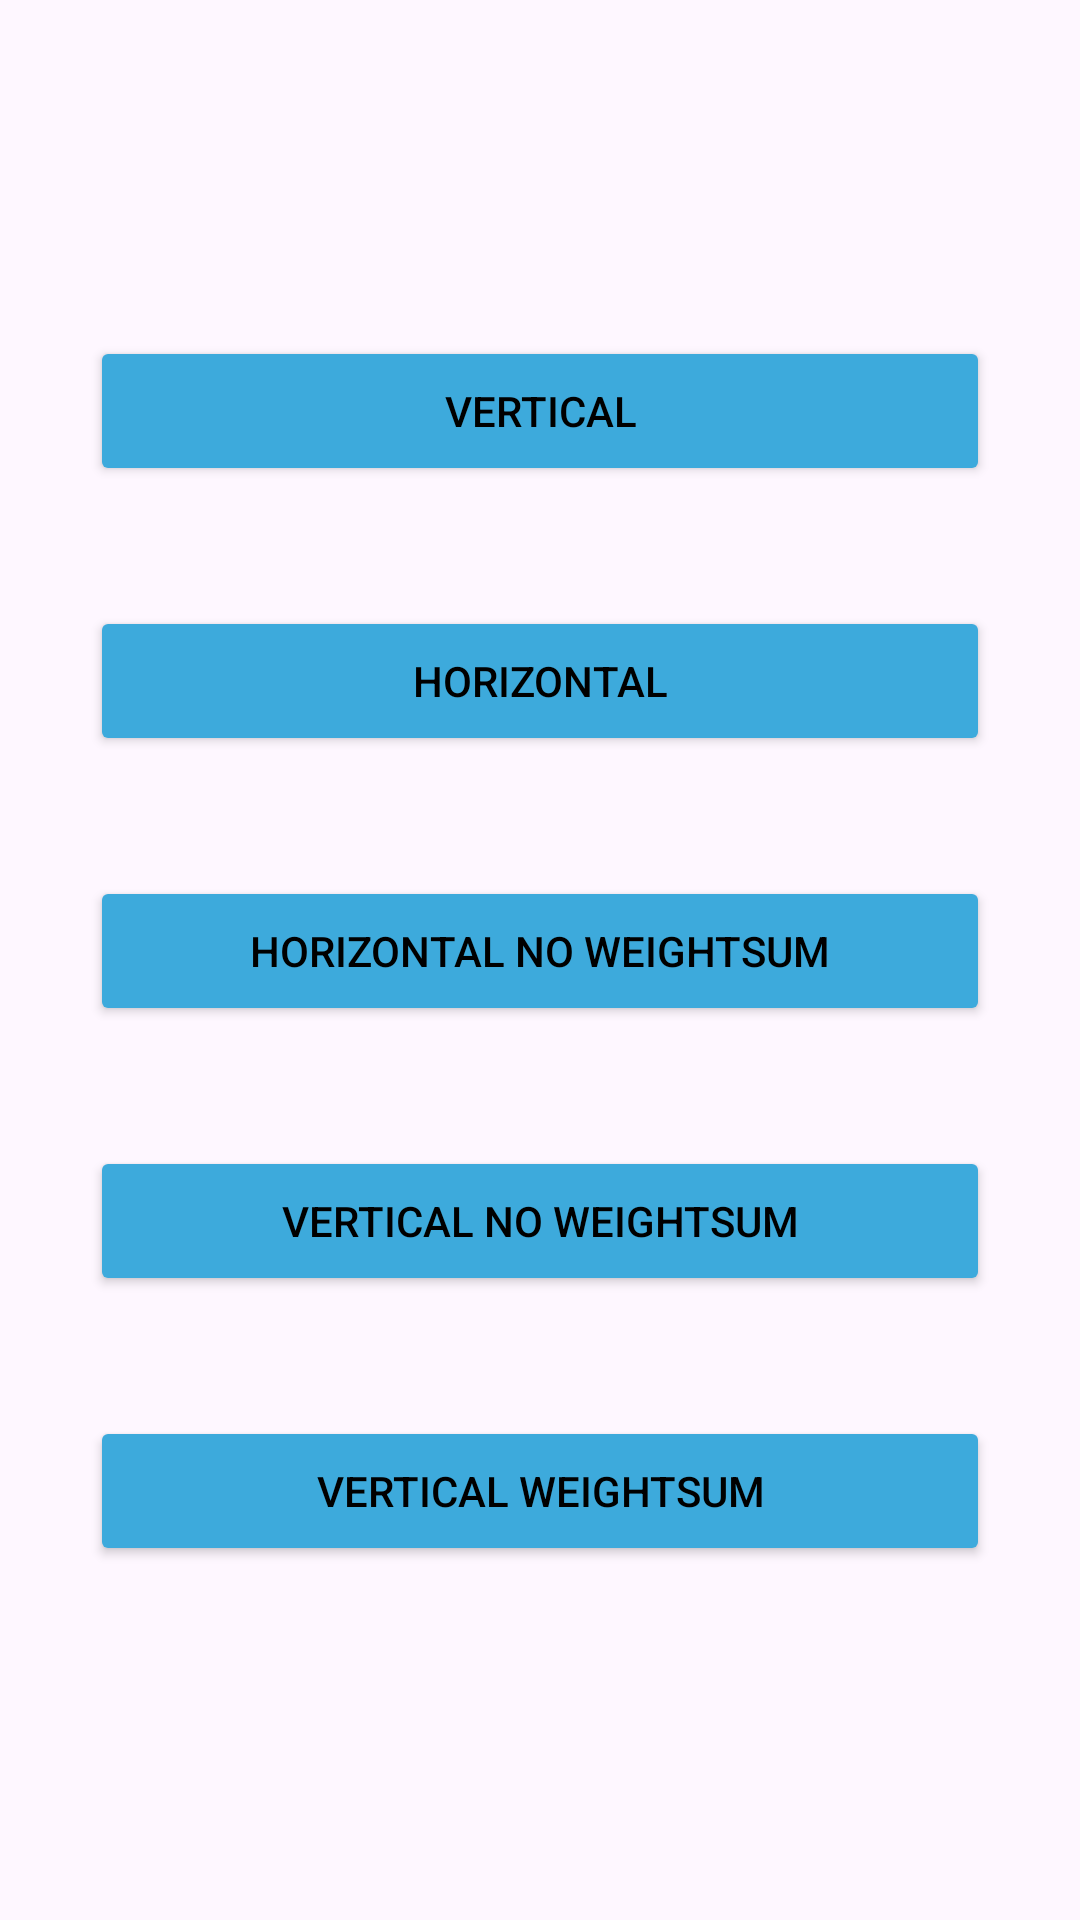

Android layout source for this screen:
<!-- AndroidManifest.xml: application theme Theme.AppLab -->
<!-- res/layout/activity_linear.xml -->
<?xml version="1.0" encoding="utf-8"?>
<androidx.constraintlayout.widget.ConstraintLayout xmlns:android="http://schemas.android.com/apk/res/android"
    xmlns:app="http://schemas.android.com/apk/res-auto"
    xmlns:tools="http://schemas.android.com/tools"
    android:id="@+id/main"
    android:layout_width="match_parent"
    android:layout_height="match_parent"
    tools:context=".Linear">

    <Button
        android:id="@+id/btn1_linear"
        android:layout_width="300dp"
        android:layout_height="50dp"
        android:layout_marginBottom="40dp"
        android:backgroundTint="@color/icon_main_background"
        android:text="Vertical"
        android:textColor="@android:color/black"
        app:layout_constraintBottom_toBottomOf="parent"
        app:layout_constraintBottom_toTopOf="@+id/btn2"
        app:layout_constraintEnd_toEndOf="parent"
        app:layout_constraintStart_toStartOf="parent"
        app:layout_constraintTop_toTopOf="parent"
        app:layout_constraintVertical_bias="1.0" />

    <Button
        android:id="@+id/btn2"
        android:layout_width="300dp"
        android:layout_height="50dp"
        android:layout_marginBottom="40dp"
        android:backgroundTint="@color/icon_main_background"
        android:text="Horizontal"
        android:textColor="@android:color/black"
        app:layout_constraintBottom_toBottomOf="parent"
        app:layout_constraintBottom_toTopOf="@+id/btn3"
        app:layout_constraintEnd_toEndOf="parent"
        app:layout_constraintStart_toStartOf="parent"
        app:layout_constraintTop_toTopOf="parent"
        app:layout_constraintVertical_bias="1.0" />

    <Button
        android:id="@+id/btn3"
        android:layout_width="300dp"
        android:layout_height="50dp"
        android:layout_marginBottom="40dp"
        android:backgroundTint="@color/icon_main_background"
        android:text="Horizontal No WeightSum"
        android:textColor="@android:color/black"
        app:layout_constraintBottom_toBottomOf="parent"
        app:layout_constraintBottom_toTopOf="@+id/btn4"
        app:layout_constraintEnd_toEndOf="parent"
        app:layout_constraintStart_toStartOf="parent"
        app:layout_constraintTop_toTopOf="parent"
        app:layout_constraintVertical_bias="1.0" />

    <Button
        android:id="@+id/btn4"
        android:layout_width="300dp"
        android:layout_height="50dp"
        android:layout_marginBottom="40dp"
        android:backgroundTint="@color/icon_main_background"
        android:text="Vertical No WeightSum"
        android:textColor="@android:color/black"
        app:layout_constraintBottom_toBottomOf="parent"
        app:layout_constraintBottom_toTopOf="@+id/btn5"
        app:layout_constraintEnd_toEndOf="parent"
        app:layout_constraintStart_toStartOf="parent"
        app:layout_constraintTop_toTopOf="parent"
        app:layout_constraintVertical_bias="1.0" />

    <Button
        android:id="@+id/btn5"
        android:layout_width="300dp"
        android:layout_height="50dp"
        android:backgroundTint="@color/icon_main_background"
        android:text="Vertical WeightSum"
        android:textColor="@android:color/black"
        app:layout_constraintBottom_toBottomOf="parent"
        app:layout_constraintEnd_toEndOf="parent"
        app:layout_constraintStart_toStartOf="parent"
        app:layout_constraintTop_toTopOf="parent"
        app:layout_constraintVertical_bias="0.8" />

</androidx.constraintlayout.widget.ConstraintLayout>
<!-- resources referenced by this layout -->
<resources>
  <color name="icon_main_background">#3DAADC</color>
  <style name="Theme.AppLab" parent="Base.Theme.AppLab" />
  <style name="Base.Theme.AppLab" parent="Theme.Material3.DayNight.NoActionBar">
          
          
      </style>
</resources>
